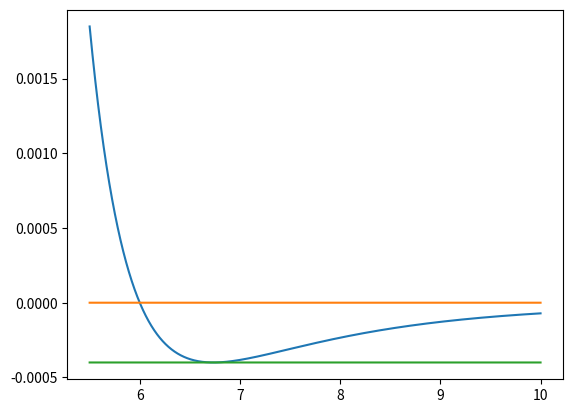

The script that saved this image: (Note: this script raises an exception after producing the figure.)
import numpy as np
epsilon=4.0e-4
sigma=6.0
rmin = 5.5
rmax = 10
dr = 0.001
r_grid = np.arange(rmin, rmax, dr)

V_list = [ ] #initiate an empty list
zero_list = []      
constant_list = []  

for r in r_grid:    
    V =  4.0 * epsilon * ((sigma/r)**12-(sigma/r)**6)
    V_list.append( V )
    zero_list.append(0)             #<<<<<
    constant_list.append(-epsilon)  #<<<<<
    
import matplotlib.pyplot as plt
plt.plot( r_grid , V_list)
plt.plot( r_grid , zero_list)
plt.plot( r_grid , constant_list)

plt.show()





















# Your code here



























#your code here








































def vlj(r, epsilon,sigma):
    """
    Parameters
    ----------
    r : distance between two atoms
    epsilon : epsilon paramter

    Returns
    -------
    result : Returns the value of the Lennard-Jones potential

    """
    result = 4.0 * epsilon * ((sigma/r)**12-(sigma/r)**6)
    return result

ulj(0.9,1,1)

help(vlj)

import numpy as np
help(np.linspace)
